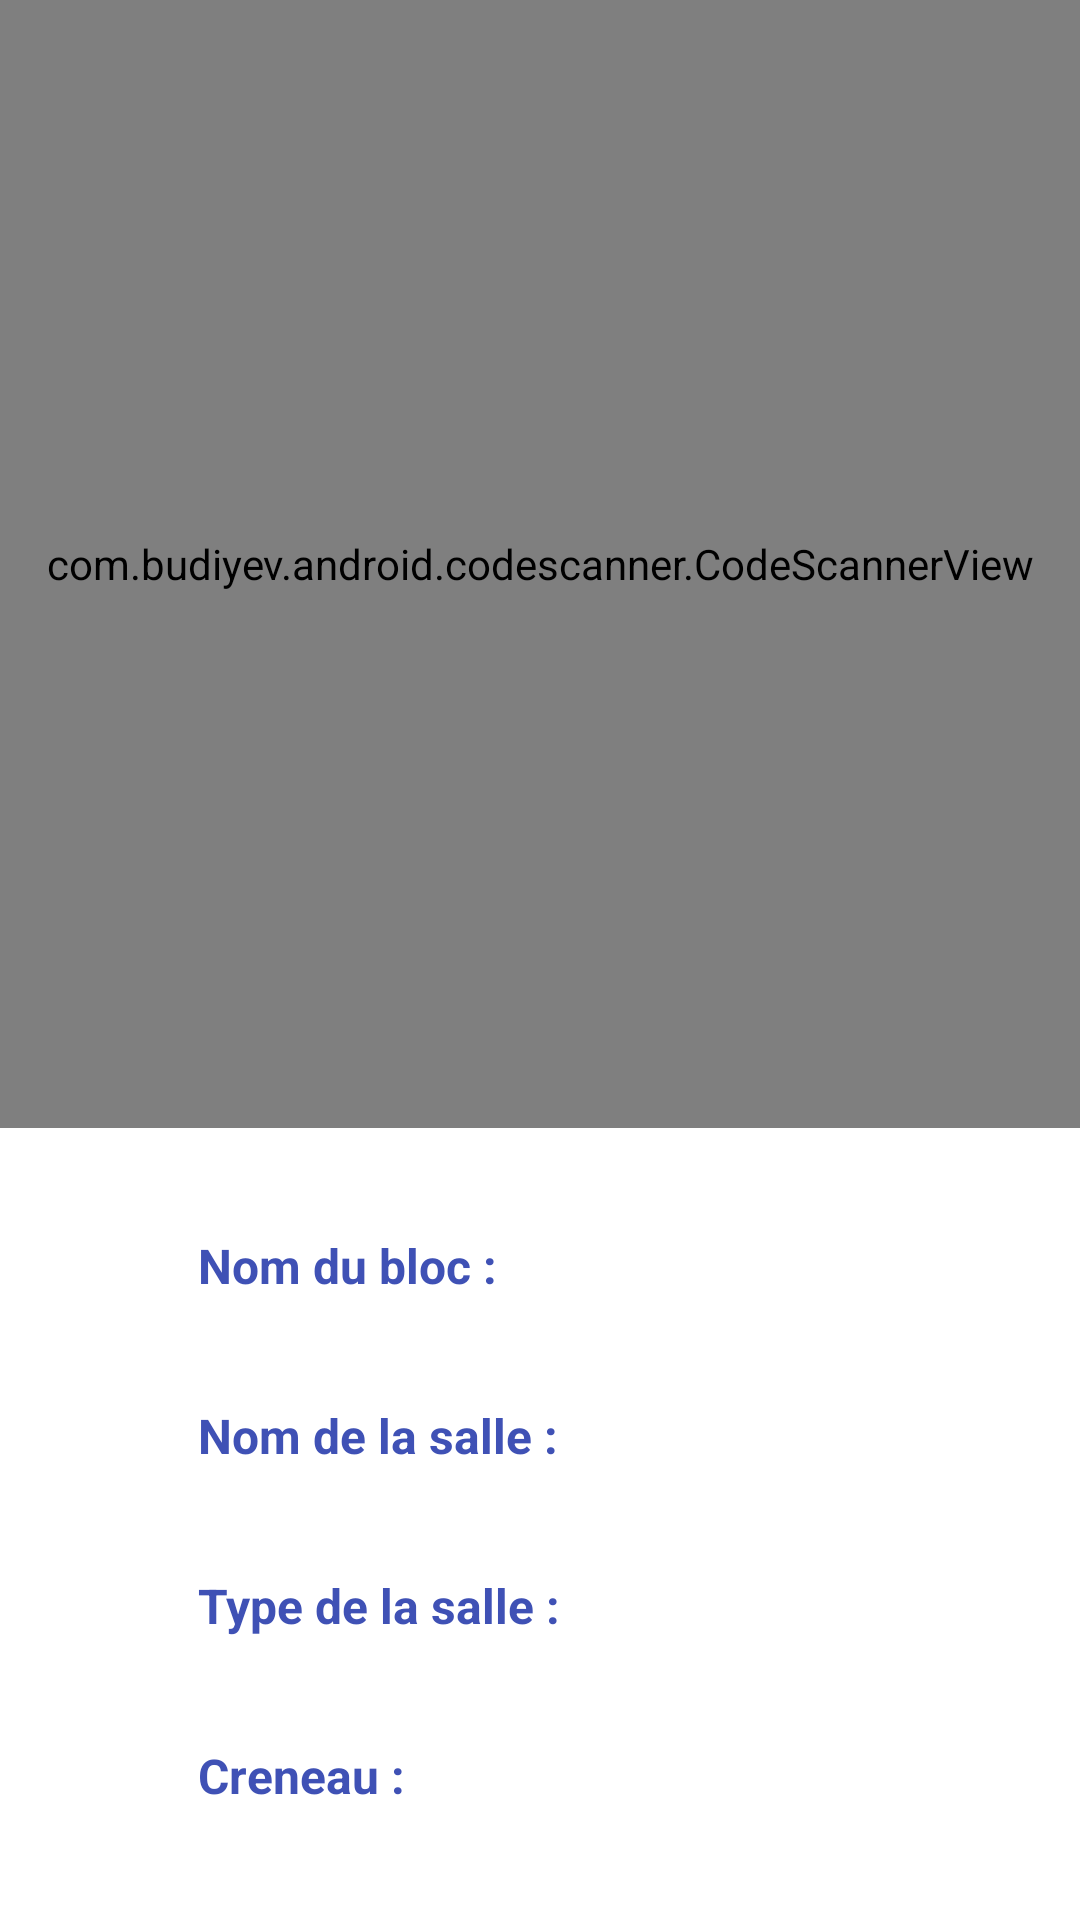

Android layout source for this screen:
<!-- AndroidManifest.xml: application theme Theme.OccupationDesSalles -->
<!-- res/layout/activity_main2.xml -->
<?xml version="1.0" encoding="utf-8"?>
<RelativeLayout xmlns:android="http://schemas.android.com/apk/res/android"
    xmlns:app="http://schemas.android.com/apk/res-auto"
    xmlns:tools="http://schemas.android.com/tools"
    android:layout_width="match_parent"
    android:layout_height="match_parent"
    tools:context=".MainActivity">


    <TextView
        android:id="@+id/textView7"
        android:layout_width="wrap_content"
        android:layout_height="wrap_content"
        android:layout_below="@+id/textView5"
        android:layout_alignParentStart="true"
        android:layout_marginStart="66dp"
        android:layout_marginTop="35dp"
        android:text="Creneau :"
        android:textColor="#3F51B5"
        android:textSize="16sp"
        android:textStyle="bold" />

    <TextView
        android:id="@+id/textView3"
        android:layout_width="wrap_content"
        android:layout_height="wrap_content"
        android:layout_below="@+id/textView"
        android:layout_alignParentStart="true"
        android:layout_marginStart="66dp"
        android:layout_marginTop="35dp"
        android:text="Nom de la salle :"
        android:textColor="#3F51B5"
        android:textSize="16sp"
        android:textStyle="bold" />

    <TextView
        android:id="@+id/textView2"
        android:layout_width="wrap_content"
        android:layout_height="wrap_content"
        android:layout_below="@+id/scanner_view"
        android:layout_alignParentEnd="true"
        android:layout_marginStart="40dp"
        android:layout_marginTop="37dp"
        android:layout_marginEnd="149dp"
        android:layout_toEndOf="@+id/textView"
        android:textColor="#2F2F43"
        android:textSize="16sp"
        android:textStyle="bold" />

    <TextView
        android:id="@+id/bloc"
        android:layout_width="70dp"
        android:layout_height="wrap_content"
        android:layout_below="@+id/scanner_view"
        android:layout_alignParentEnd="true"
        android:layout_marginStart="90dp"
        android:layout_marginTop="37dp"
        android:layout_marginEnd="87dp"
        android:layout_toEndOf="@+id/textView"
        android:textAlignment="viewStart"
        android:textColor="#2F2F43"
        android:textSize="16sp"
        android:textStyle="bold" />

    <com.budiyev.android.codescanner.CodeScannerView
        android:id="@+id/scanner_view"
        android:layout_width="match_parent"
        android:layout_height="376dp"
        app:autoFocusButtonColor="@android:color/white"
        app:autoFocusButtonVisible="true"
        app:flashButtonColor="@android:color/white"
        app:flashButtonVisible="true"
        app:frameAspectRatioHeight="1"
        app:frameAspectRatioWidth="1"
        app:frameColor="@android:color/white"
        app:frameCornersRadius="0dp"
        app:frameCornersSize="50dp"
        app:frameSize="0.75"
        app:frameThickness="2dp"
        app:maskColor="#77000000"></com.budiyev.android.codescanner.CodeScannerView>

    <TextView
        android:id="@+id/textView"
        android:layout_width="wrap_content"
        android:layout_height="wrap_content"
        android:layout_below="@+id/scanner_view"
        android:layout_alignParentStart="true"
        android:layout_marginStart="66dp"
        android:layout_marginTop="35dp"
        android:text="Nom du bloc :"
        android:textColor="#3F51B5"
        android:textSize="16sp"
        android:textStyle="bold" />

    <TextView
        android:id="@+id/salle"
        android:layout_width="wrap_content"
        android:layout_height="wrap_content"
        android:layout_below="@+id/bloc"
        android:layout_alignParentEnd="true"
        android:layout_marginStart="25dp"
        android:layout_marginTop="36dp"
        android:layout_marginEnd="140dp"
        android:layout_toEndOf="@+id/textView3"
        android:textColor="#2F2F43"
        android:textSize="16sp"
        android:textStyle="bold" />

    <TextView
        android:id="@+id/textView5"
        android:layout_width="wrap_content"
        android:layout_height="wrap_content"
        android:layout_below="@+id/textView3"
        android:layout_alignParentStart="true"
        android:layout_marginStart="66dp"
        android:layout_marginTop="35dp"
        android:text="Type de la salle :"
        android:textColor="#3F51B5"
        android:textSize="16sp"
        android:textStyle="bold" />

    <TextView
        android:id="@+id/type"
        android:layout_width="147dp"
        android:layout_height="wrap_content"
        android:layout_below="@+id/salle"
        android:layout_alignParentEnd="true"
        android:layout_marginStart="24dp"
        android:layout_marginTop="37dp"
        android:layout_marginEnd="62dp"
        android:layout_toEndOf="@+id/textView5"
        android:textColor="#2F2F43"
        android:textSize="16sp"
        android:textStyle="bold" />

    <TextView
        android:id="@+id/creneau"
        android:layout_width="wrap_content"
        android:layout_height="wrap_content"
        android:layout_below="@+id/type"
        android:layout_alignParentEnd="true"
        android:layout_marginStart="76dp"
        android:layout_marginTop="33dp"
        android:layout_marginEnd="59dp"
        android:layout_toEndOf="@+id/textView7"
        android:textColor="#2F2F43"
        android:textSize="16sp"
        android:textStyle="bold" />

    <Button
        android:id="@+id/confirmer"
        android:layout_width="wrap_content"
        android:layout_height="73dp"
        android:layout_below="@+id/textView7"
        android:layout_alignParentStart="true"
        android:layout_alignParentEnd="true"
        android:layout_alignParentBottom="true"
        android:layout_marginStart="63dp"
        android:layout_marginTop="35dp"
        android:layout_marginEnd="54dp"
        android:layout_marginBottom="30dp"
        android:backgroundTint="#3F41B5"
        android:text="Confirmer l'occupation"
        android:textColor="#FFFFFF"
        android:textSize="16sp" />

</RelativeLayout>
<!-- resources referenced by this layout -->
<resources>
  <style name="Theme.OccupationDesSalles" parent="Theme.MaterialComponents.DayNight.DarkActionBar">
          
          <item name="colorPrimary">@color/purple_500</item>
          <item name="colorPrimaryVariant">@color/purple_700</item>
          <item name="colorOnPrimary">@color/white</item>
          
          <item name="colorSecondary">@color/teal_200</item>
          <item name="colorSecondaryVariant">@color/teal_700</item>
          <item name="colorOnSecondary">@color/black</item>
          
          <item name="android:statusBarColor" tools:targetApi="l">?attr/colorPrimaryVariant</item>
          
      </style>
  <!-- not gathered from this repository: default colours our renderer supplied (Android Studio template values) -->
  <color name="purple_500">#FF6200EE</color>
  <color name="purple_700">#FF3700B3</color>
  <color name="teal_200">#FF03DAC5</color>
  <color name="teal_700">#FF018786</color>
  <color name="black">#FF000000</color>
  <color name="white">#FFFFFFFF</color>
</resources>
